The GitHub repository fareezdaniel34/FelineHealth-Ai contains a labelled image folder "raw" with 4 categories: flea allergy, health, ringworm, scabies. Examples follow, each with its label.

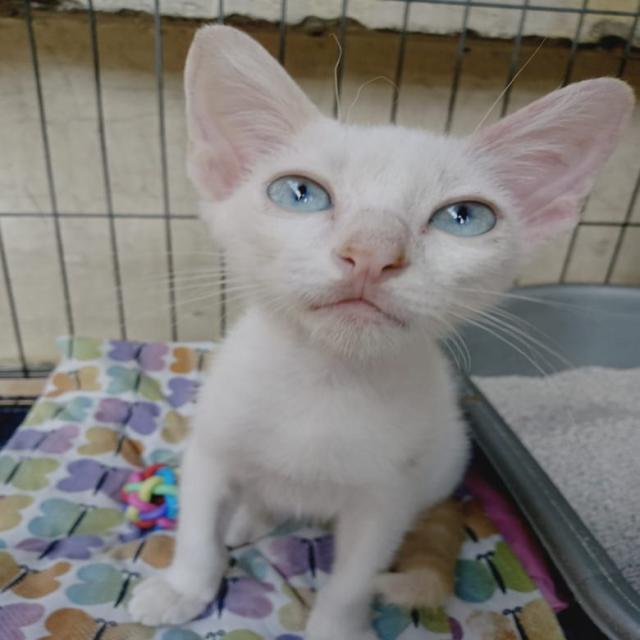
Label: health

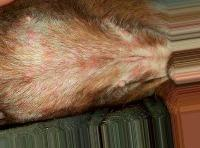
Label: flea allergy

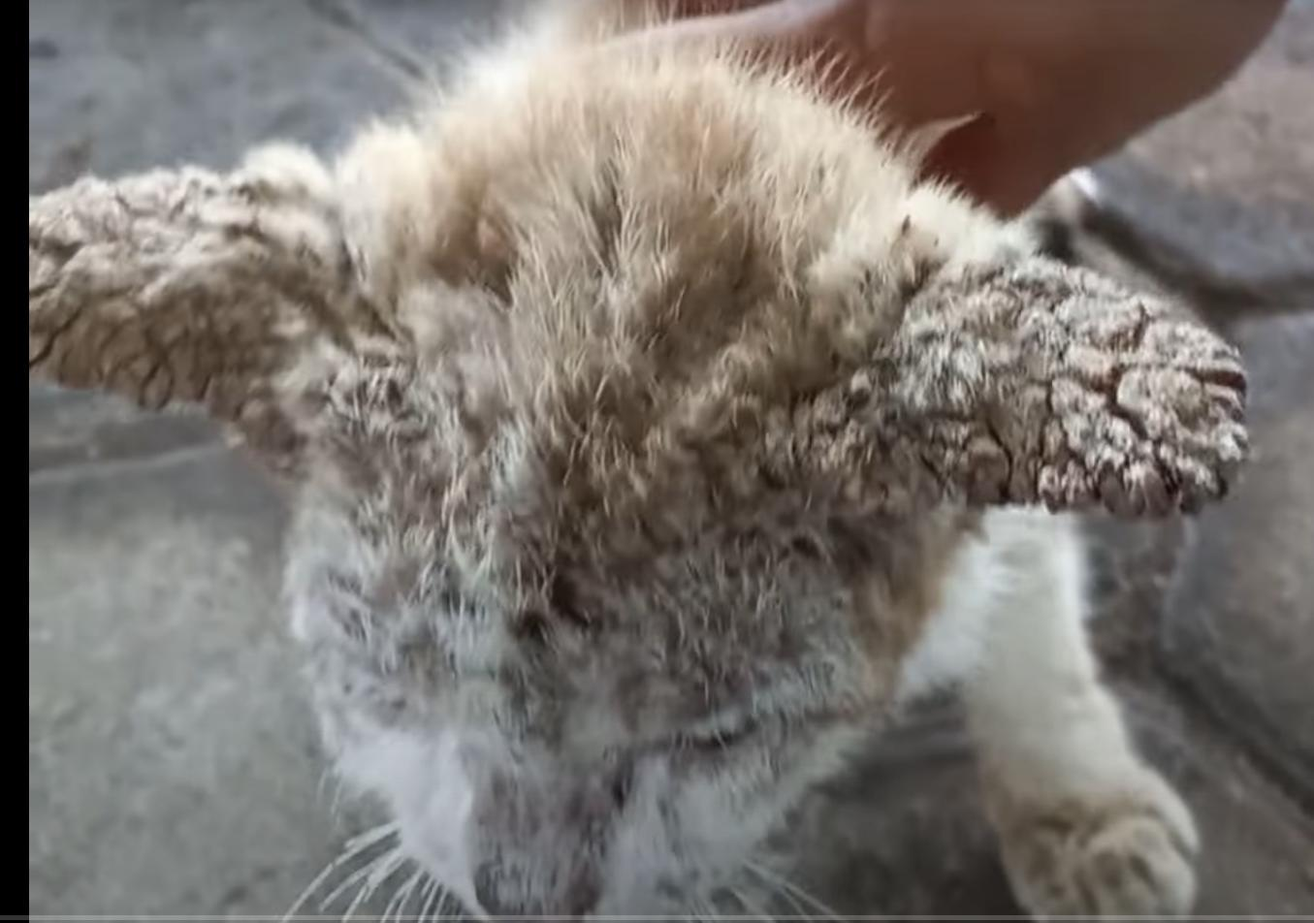
Label: scabies

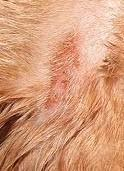
Label: ringworm

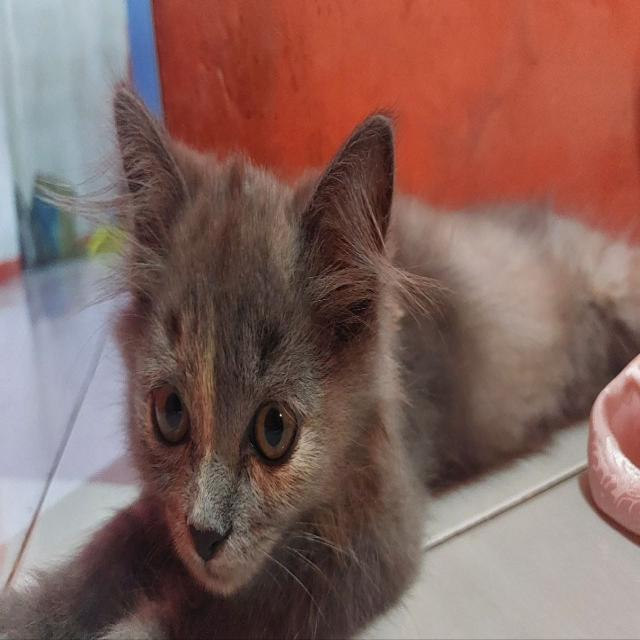
Label: health

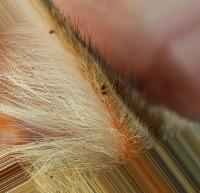
Label: flea allergy
